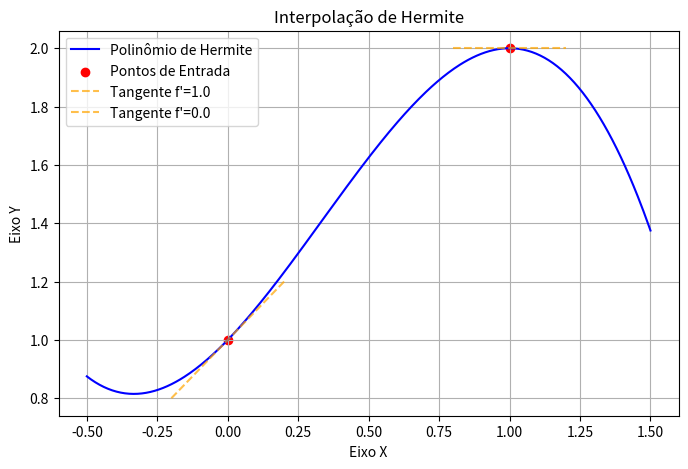

This figure's Python source:
import numpy as np
import matplotlib.pyplot as plt

class HermiteInterpolator():
    """
    Calcula o polinômio interpolador de Hermite.

    Esta classe recebe listas de pontos x, valores y (f(x)) e
    valores da derivada y' (f'(x)) e calcula o polinômio
    interpolador que passa por esses pontos e tem essas derivadas.

    Atributos:
        valorx (list): A lista de coordenadas x dos pontos.
        valory (list): A lista de coordenadas y (valores de f(x)).
        valory_deriv (list): A lista de derivadas (valores de f'(x)).
        _coef (list): Cache para os coeficientes calculados.
        _z_nodes (list): Cache para os nós duplicados (z).
    """

    def __init__(self, valorx: list, valory: list, valory_deriv: list):
        """
        Inicializa o interpolador de Hermite.

        Args:
            valorx (list): Lista de valores x.
            valory (list): Lista de valores f(x).
            valory_deriv (list): Lista de valores da derivada f'(x).

        Raises:
            ValueError: Se as listas estiverem vazias ou tiverem tamanhos diferentes,
                        ou se a lista `valorx` contiver valores duplicados.
        """

        if (not isinstance(valorx, list) or
            not isinstance(valory, list) or
            not isinstance(valory_deriv, list)):
                raise TypeError("Não são listas")

        n = len(valorx)
        if not valorx:
                raise ValueError('As listas não podem estar vazias')

        if  n != len(valory) or n != len(valory_deriv):
            raise ValueError('As listas devem ter o mesmo tamanho')

        # Os valores devem ser distintos
        if len(set(valorx)) != n:
            raise ValueError(
                'Hermite requer valores de x de entrada distintos.'
            )

        # Converte tudo para float para segurança
        self.valorx = [float(v) for v in valorx]
        self.valory = [float(v) for v in valory]
        self.valory_deriv = [float(v) for v in valory_deriv]

        # Atributos para memoria dos coeficientes
        self._coef = None
        self._z_nodes = None

    def _calc_coefficients(self):
        """
        Calcula os coeficientes da tabela de diferenças divididas de Hermite como
        https://en.wikipedia.org/wiki/Divided_differences#Example.

        Args:
            None. Metódo que depende somente dos atributos da classe.

        Returns:
            None. Modifica apenas a memória interna da classe.
        """
        n = len(self.valorx)
        m = 2 * n

        z_nodes = [0.0] * m
        coef = [0.0] * m  # Armazena a diagonal da tabela de dif. divididas

        # z_nodes = [x0, x0, x1, x1, ...]
        # coef = [y0, y0, y1, y1, ...]
        for i in range(n):
            z_nodes[2 * i] = self.valorx[i]
            z_nodes[2 * i + 1] = self.valorx[i]
            coef[2 * i] = self.valory[i]
            coef[2 * i + 1] = self.valory[i]

        # Iteramos de trás para frente
        # coef[i] = f[z_{i-1}, z_i]
        # note que os denominadores nunca são zeros
        for i in range(m - 1, 0, -1):
            if i % 2 == 1:
                # Definimos a diferenças quando i par como sendo a derivada
                coef[i] = self.valory_deriv[i // 2]
            else:
                denominador = z_nodes[i] - z_nodes[i - 1]
                coef[i] = (coef[i] - coef[i - 1]) / denominador

        # Calcula as colunas restantes
        for j in range(2, m):
            for i in range(m - 1, j - 1, -1):
                # f[z_{i-j}, ..., z_i] = (f[z_{i-j+1}, ..., z_i] - f[z_{i-j}, ..., z_{i-1}]) / (z_i - z_{i-j})
                denominador = z_nodes[i] - z_nodes[i - j]
                coef[i] = (coef[i] - coef[i - 1]) / denominador

        self._coef = coef
        self._z_nodes = z_nodes

    def __call__(self, x: float) -> float:
        """
        Avalia o polinômio interpolador de Hermite em um ponto x.
        Usa a forma de Newton do polinômio:
        H(x) = c0 + c1(x-z0) + c2(x-z0)(x-z1) + ...

        Args:
            x (float): O ponto onde o polinômio será avaliado.

        Returns:
            float: O valor do polinômio H(x).
        """
        if self._coef is None:
            self._calc_coefficients()

        # Para fazer o typechecker não gritar comigo
        assert self._coef is not None, "Coeficientes não foram calculados."
        assert self._z_nodes is not None, "Os nós Z não foram calculados."

        m = len(self._coef)
        k = 0.0
        prod = 1.0

        for i in range(m):
            k += self._coef[i] * prod
            prod *= (x - self._z_nodes[i])

        return k


# --- Execução e representação gráfica ---
if __name__ == "__main__":
    # Pontos e derivadas
    x = [0, 1]
    y = [1, 2]
    dy = [1, 0]

    # Criação do interpolador
    p1 = HermiteInterpolator(x, y, dy)

    # Impressões de teste
    print(f"H(0) = {p1(0):.4f} (Esperado: 1.0000)")
    print(f"H(1) = {p1(1):.4f} (Esperado: 2.0000)")

    # Geração de pontos suaves para o gráfico
    x_suave = np.linspace(min(x) - 0.5, max(x) + 0.5, 400)
    y_suave = [p1(xi) for xi in x_suave]

    # Gráfico: curva e pontos originais
    plt.figure(figsize=(8, 5))
    plt.plot(x_suave, y_suave, '-', label="Polinômio de Hermite", color="blue")
    plt.scatter(x, y, color="red", label="Pontos de Entrada")

    # Tangentes aproximadas (derivadas fornecidas)
    for xi, yi, dyi in zip(x, y, dy):
        t = np.linspace(xi - 0.2, xi + 0.2, 10)
        tangente = yi + dyi * (t - xi)
        plt.plot(t, tangente, "--", color="orange", alpha=0.7, label=f"Tangente f'={dyi:.1f}")

    plt.title("Interpolação de Hermite")
    plt.xlabel("Eixo X")
    plt.ylabel("Eixo Y")
    plt.grid(True)
    plt.legend()
    plt.show()
